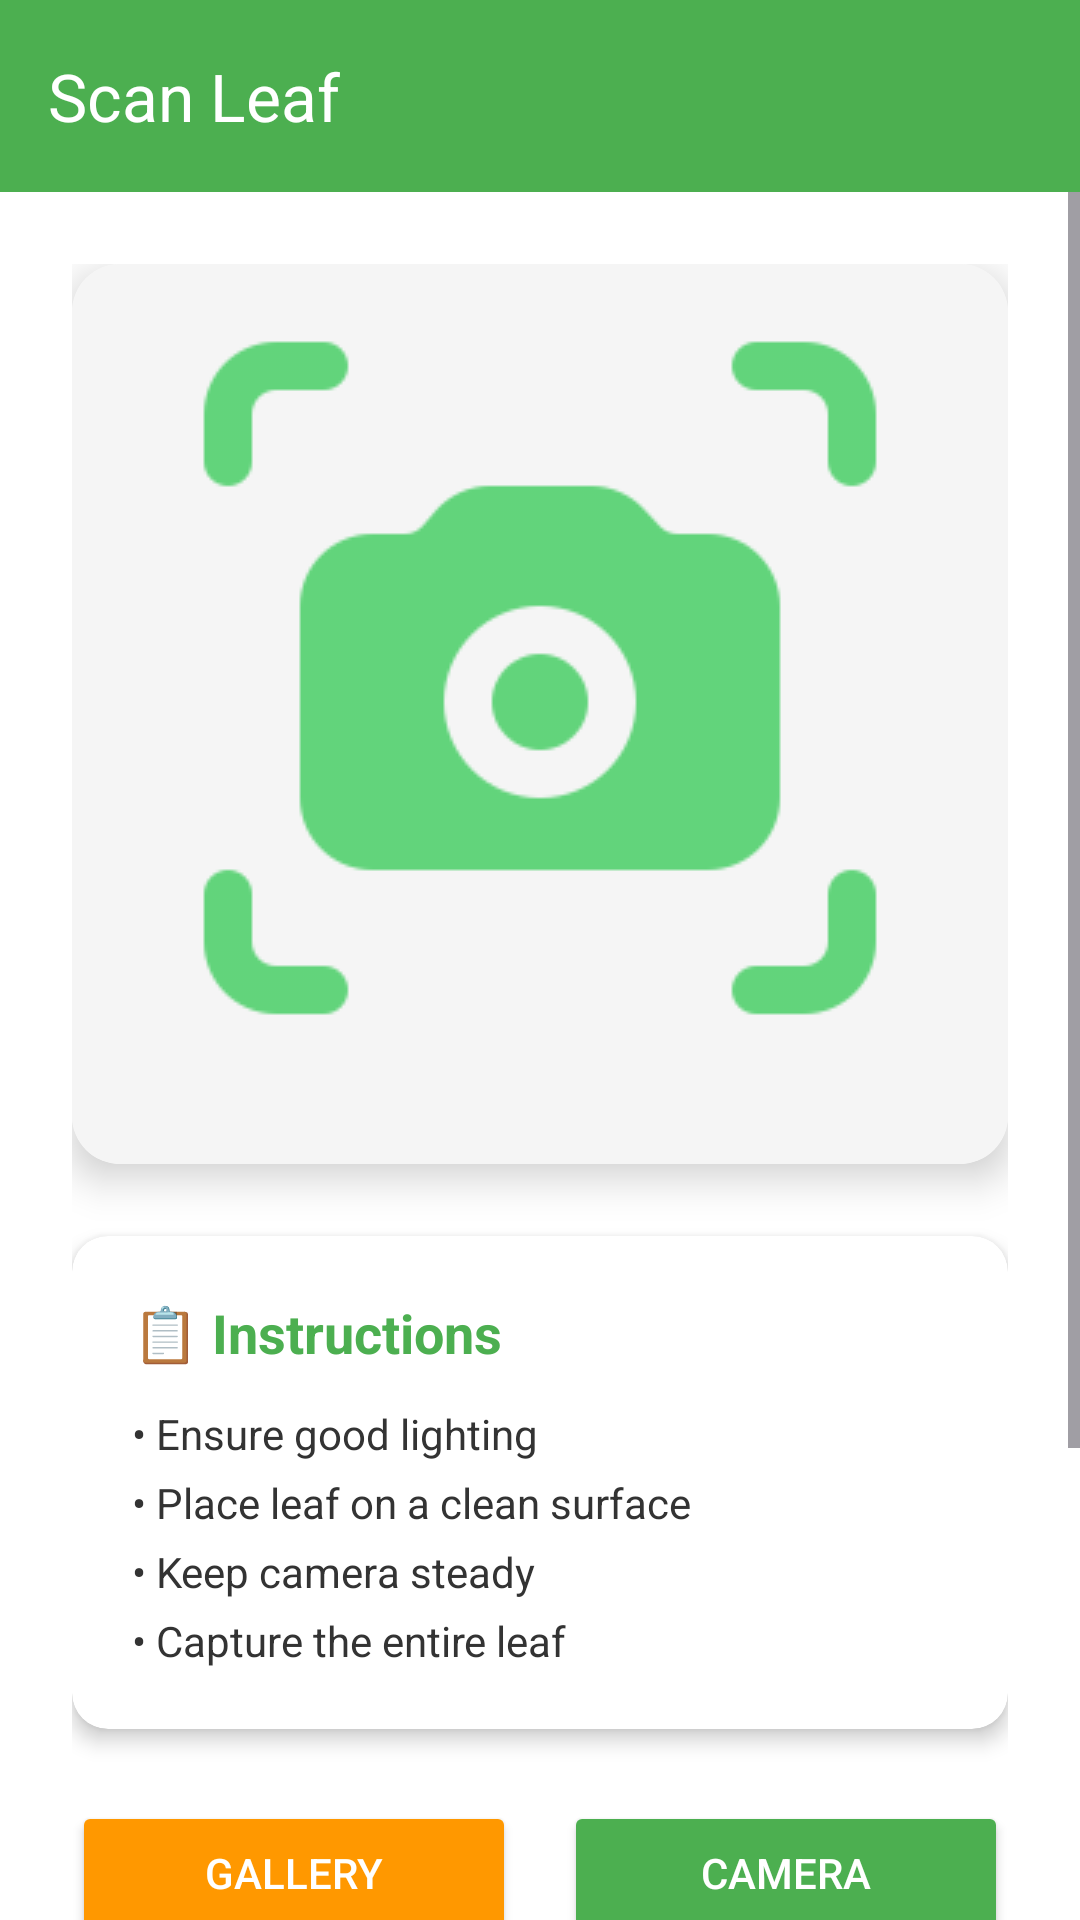

This screen was rendered from an Android layout file. Write that file and the resources it references.
<!-- AndroidManifest.xml: activity theme Theme.BitterGuardMobile -->
<!-- res/layout/activity_scan_leaf.xml -->
<?xml version="1.0" encoding="utf-8"?>
<androidx.constraintlayout.widget.ConstraintLayout xmlns:android="http://schemas.android.com/apk/res/android"
    xmlns:app="http://schemas.android.com/apk/res-auto"
    xmlns:tools="http://schemas.android.com/tools"
    android:layout_width="match_parent"
    android:layout_height="match_parent"
    android:background="#FFFFFF"
    tools:context=".ScanLeafActivity">

    
    <androidx.appcompat.widget.Toolbar
        android:id="@+id/toolbar"
        android:layout_width="match_parent"
        android:layout_height="?attr/actionBarSize"
        android:background="#4CAF50"
        android:elevation="4dp"
        app:layout_constraintTop_toTopOf="parent"
        app:title="Scan Leaf"
        app:titleTextColor="#FFFFFF" />

    
    <ScrollView
        android:layout_width="match_parent"
        android:layout_height="0dp"
        app:layout_constraintBottom_toBottomOf="parent"
        app:layout_constraintTop_toBottomOf="@id/toolbar">

        <LinearLayout
            android:layout_width="match_parent"
            android:layout_height="wrap_content"
            android:orientation="vertical"
            android:padding="24dp">

            
            <androidx.cardview.widget.CardView
                android:layout_width="match_parent"
                android:layout_height="300dp"
                android:layout_marginBottom="24dp"
                app:cardCornerRadius="16dp"
                app:cardElevation="8dp">

                <LinearLayout
                    android:layout_width="match_parent"
                    android:layout_height="match_parent"
                    android:background="#F5F5F5"
                    android:gravity="center"
                    android:orientation="vertical">

                    <ImageView
                        android:id="@+id/cameraPreview"
                        android:layout_width="match_parent"
                        android:layout_height="match_parent"
                        android:src="@drawable/camera"
                        android:alpha="0.6"
                        android:scaleType="centerInside" />

                    <TextView
                        android:id="@+id/previewText"
                        android:layout_width="wrap_content"
                        android:layout_height="wrap_content"
                        android:layout_marginTop="16dp"
                        android:text="Camera Preview"
                        android:textColor="#666666"
                        android:textSize="16sp" />

                    <TextView
                        android:id="@+id/instructionText"
                        android:layout_width="wrap_content"
                        android:layout_height="wrap_content"
                        android:layout_marginTop="8dp"
                        android:text="Position the leaf in the frame"
                        android:textColor="#999999"
                        android:textSize="14sp" />
                </LinearLayout>
            </androidx.cardview.widget.CardView>

            
            <androidx.cardview.widget.CardView
                android:layout_width="match_parent"
                android:layout_height="wrap_content"
                android:layout_marginBottom="24dp"
                app:cardCornerRadius="12dp"
                app:cardElevation="4dp">

                <LinearLayout
                    android:layout_width="match_parent"
                    android:layout_height="wrap_content"
                    android:orientation="vertical"
                    android:padding="20dp">

                    <TextView
                        android:layout_width="wrap_content"
                        android:layout_height="wrap_content"
                        android:text="📋 Instructions"
                        android:textColor="#4CAF50"
                        android:textSize="18sp"
                        android:textStyle="bold"
                        android:layout_marginBottom="12dp" />

                    <TextView
                        android:layout_width="wrap_content"
                        android:layout_height="wrap_content"
                        android:text="• Ensure good lighting"
                        android:textColor="#333333"
                        android:textSize="14sp"
                        android:layout_marginBottom="4dp" />

                    <TextView
                        android:layout_width="wrap_content"
                        android:layout_height="wrap_content"
                        android:text="• Place leaf on a clean surface"
                        android:textColor="#333333"
                        android:textSize="14sp"
                        android:layout_marginBottom="4dp" />

                    <TextView
                        android:layout_width="wrap_content"
                        android:layout_height="wrap_content"
                        android:text="• Keep camera steady"
                        android:textColor="#333333"
                        android:textSize="14sp"
                        android:layout_marginBottom="4dp" />

                    <TextView
                        android:layout_width="wrap_content"
                        android:layout_height="wrap_content"
                        android:text="• Capture the entire leaf"
                        android:textColor="#333333"
                        android:textSize="14sp" />
                </LinearLayout>
            </androidx.cardview.widget.CardView>

            
            <LinearLayout
                android:layout_width="match_parent"
                android:layout_height="wrap_content"
                android:orientation="horizontal"
                android:gravity="center">

                <Button
                    android:id="@+id/btnGallery"
                    android:layout_width="0dp"
                    android:layout_height="wrap_content"
                    android:layout_weight="1"
                    android:layout_marginEnd="8dp"
                    android:text="Gallery"
                    android:textColor="#FFFFFF"
                    android:backgroundTint="#FF9800" />

                <Button
                    android:id="@+id/btnCamera"
                    android:layout_width="0dp"
                    android:layout_height="wrap_content"
                    android:layout_weight="1"
                    android:layout_marginStart="8dp"
                    android:text="Camera"
                    android:textColor="#FFFFFF"
                    android:backgroundTint="#4CAF50" />
            </LinearLayout>

            
            <Button
                android:id="@+id/btnScan"
                android:layout_width="match_parent"
                android:layout_height="56dp"
                android:layout_marginTop="16dp"
                android:text="🔍 Scan for Diseases"
                android:textColor="#FFFFFF"
                android:textSize="16sp"
                android:textStyle="bold"
                android:backgroundTint="#2196F3"
                android:enabled="false" />

            
            <Button
                android:id="@+id/btnTest"
                android:layout_width="match_parent"
                android:layout_height="48dp"
                android:layout_marginTop="8dp"
                android:text="🧪 Test Model"
                android:textColor="#FFFFFF"
                android:textSize="14sp"
                android:backgroundTint="#9C27B0" />

            
            <Button
                android:id="@+id/btnTestNav"
                android:layout_width="match_parent"
                android:layout_height="48dp"
                android:layout_marginTop="8dp"
                android:text="🚀 Test Navigation"
                android:textColor="#FFFFFF"
                android:textSize="14sp"
                android:backgroundTint="#FF5722" />

        </LinearLayout>
    </ScrollView>

</androidx.constraintlayout.widget.ConstraintLayout>
<!-- resources referenced by this layout -->
<resources>
  <!-- drawable camera: png bitmap (drawable, 6270 bytes) -->
  <style name="Theme.BitterGuardMobile" parent="Theme.MaterialComponents.DayNight.NoActionBar">
          
          <item name="colorPrimary">@color/primary_green</item>
          <item name="colorPrimaryVariant">@color/primary_green_dark</item>
          <item name="colorOnPrimary">@color/white</item>
          
          <item name="colorSecondary">@color/accent_green</item>
          <item name="colorSecondaryVariant">@color/primary_green_dark</item>
          <item name="colorOnSecondary">@color/white</item>
  
          
          <item name="android:windowBackground">@color/colorBackground</item>
          <item name="android:colorBackground">@color/colorBackground</item>
          <item name="colorSurface">@color/colorSurface</item>
          <item name="colorOnSurface">@color/colorOnSurface</item>
  
          
          <item name="android:textColorPrimary">@color/colorOnBackground</item>
          <item name="android:textColorSecondary">@color/colorOnSurface</item>
          <item name="android:textColorHint">@color/colorOnSurface</item>
  
          
          <item name="android:statusBarColor">@color/primary_green_dark</item>
          <item name="android:windowLightStatusBar">false</item>
  
          
          <item name="android:navigationBarColor">@color/colorSurface</item>
          <item name="android:windowLightNavigationBar">true</item>
  
          
          <item name="colorOnBackground">@color/colorOnBackground</item>
          <item name="colorError">@color/error_red</item>
          <item name="colorOnError">@color/white</item>
      </style>
  <color name="primary_green">#4CAF50</color>
  <color name="primary_green_dark">#388E3C</color>
  <color name="white">#FFFFFFFF</color>
  <color name="accent_green">#8BC34A</color>
  <color name="colorBackground">#FAFAFA</color>
  <color name="colorSurface">#FFFFFF</color>
  <color name="colorOnSurface">#212121</color>
  <color name="colorOnBackground">#212121</color>
  <color name="error_red">#F44336</color>
</resources>
